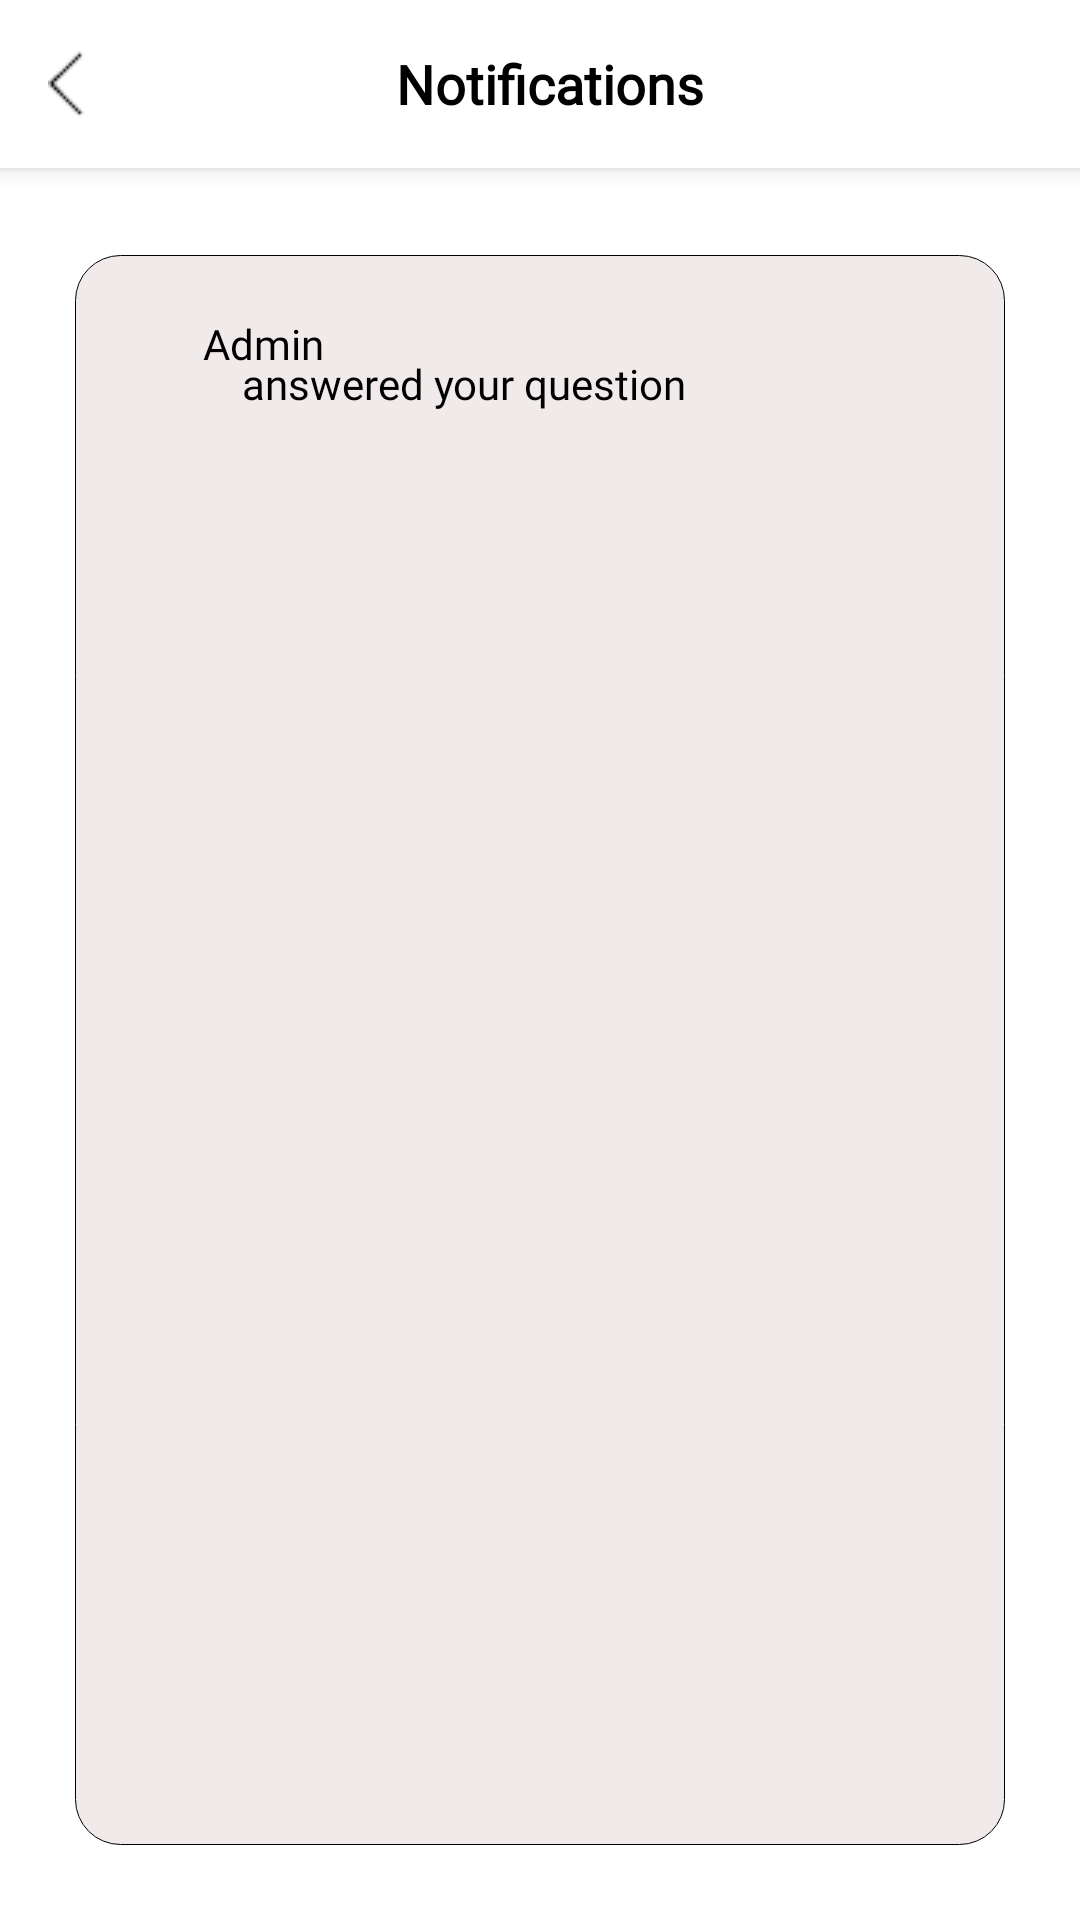

Android layout source for this screen:
<!-- AndroidManifest.xml: application theme Theme.HRAdmin -->
<!-- res/layout/activity_notifications.xml -->
<?xml version="1.0" encoding="utf-8"?>
<androidx.constraintlayout.widget.ConstraintLayout xmlns:android="http://schemas.android.com/apk/res/android"
    xmlns:app="http://schemas.android.com/apk/res-auto"
    xmlns:tools="http://schemas.android.com/tools"
    android:layout_width="match_parent"
    android:layout_height="match_parent"
    tools:context=".activities.NotificationsActivity">

    <include
        android:id="@+id/tb"
        layout="@layout/toolbar_notif" />

    <RelativeLayout
        android:id="@+id/relLay"
        android:layout_width="match_parent"
        android:layout_height="match_parent"
        app:layout_constraintTop_toBottomOf="@+id/tb"
        tools:layout_editor_absoluteX="0dp"
        android:layout_marginLeft="25dp"
        android:layout_marginRight="25dp"
        android:layout_marginBottom="25dp"
        android:layout_marginTop="85dp"
        android:background="@drawable/input_bg">

        <ImageView
            android:layout_width="wrap_content"
            android:layout_height="wrap_content"
            android:layout_alignParentStart="true"
            android:layout_alignParentLeft="true"
            android:layout_alignParentTop="true"
            android:layout_marginStart="34dp"
            android:layout_marginLeft="34dp"
            android:layout_marginTop="24dp" />

        <TextView
            android:id="@+id/admin"
            android:layout_width="wrap_content"
            android:layout_height="wrap_content"
            android:layout_alignParentTop="true"
            android:layout_alignParentEnd="true"
            android:layout_alignParentRight="true"
            android:layout_marginTop="20dp"
            android:layout_marginEnd="227dp"
            android:layout_marginRight="227dp"
            android:fontFamily="@font/montserrat_semibold"
            android:text="Admin"
            android:textColor="@color/black"
            android:textSize="14dp" />

        <TextView
            android:layout_width="wrap_content"
            android:layout_height="wrap_content"
            android:layout_below="@id/admin"
            android:layout_alignParentEnd="true"
            android:layout_alignParentRight="true"
            android:layout_marginTop="-6dp"
            android:layout_marginEnd="106dp"
            android:layout_marginRight="106dp"
            android:fontFamily="@font/montserrat_regular"
            android:text="answered your question"
            android:textColor="@color/black" />

    </RelativeLayout>

</androidx.constraintlayout.widget.ConstraintLayout>
<!-- res/layout/toolbar_notif.xml (included above) -->
<?xml version="1.0" encoding="utf-8"?>
<androidx.appcompat.widget.Toolbar
    xmlns:android="http://schemas.android.com/apk/res/android"
    android:layout_width="match_parent"
    android:layout_height="wrap_content"
    android:background="@color/white"
    android:elevation="4dp">

    <ImageView
        android:id="@+id/back"
        android:layout_width="wrap_content"
        android:layout_height="wrap_content"
        android:src="@drawable/back"/>

    <TextView
        android:layout_width="wrap_content"
        android:layout_height="wrap_content"
        android:text="Notifications"
        android:textColor="@color/black"
        android:fontFamily="@font/montserrat_regular"
        android:textFontWeight="600"
        android:textSize="18dp"
        android:layout_marginLeft="120dp"/>

</androidx.appcompat.widget.Toolbar>
<!-- resources referenced by this layout -->
<resources>
  <!-- drawable back: png bitmap (drawable, 191 bytes) -->
  <!-- drawable input_bg (drawable) -->
  <?xml version="1.0" encoding="utf-8"?>
  <shape xmlns:android="http://schemas.android.com/apk/res/android">
      <solid android:color="#F0EAEA"/>
      <corners android:radius="15dp"/>
      <stroke android:color="#000000" android:width="1px"/>
  </shape>
  <style name="Theme.HRAdmin" parent="Theme.MaterialComponents.DayNight.NoActionBar">
          
          <item name="colorPrimary">@color/purple_500</item>
          <item name="colorPrimaryVariant">@color/purple_700</item>
          <item name="colorOnPrimary">@color/white</item>
          
          <item name="colorSecondary">@color/teal_200</item>
          <item name="colorSecondaryVariant">@color/teal_700</item>
          <item name="colorOnSecondary">@color/black</item>
          
          <item name="android:statusBarColor" tools:targetApi="l">?attr/colorPrimaryVariant</item>
          
      </style>
  <!-- not gathered from this repository: default colours our renderer supplied (Android Studio template values) -->
  <color name="purple_500">#FF6200EE</color>
  <color name="purple_700">#FF3700B3</color>
  <color name="teal_200">#FF03DAC5</color>
  <color name="teal_700">#FF018786</color>
  <color name="black">#FF000000</color>
  <color name="white">#FFFFFFFF</color>
</resources>
